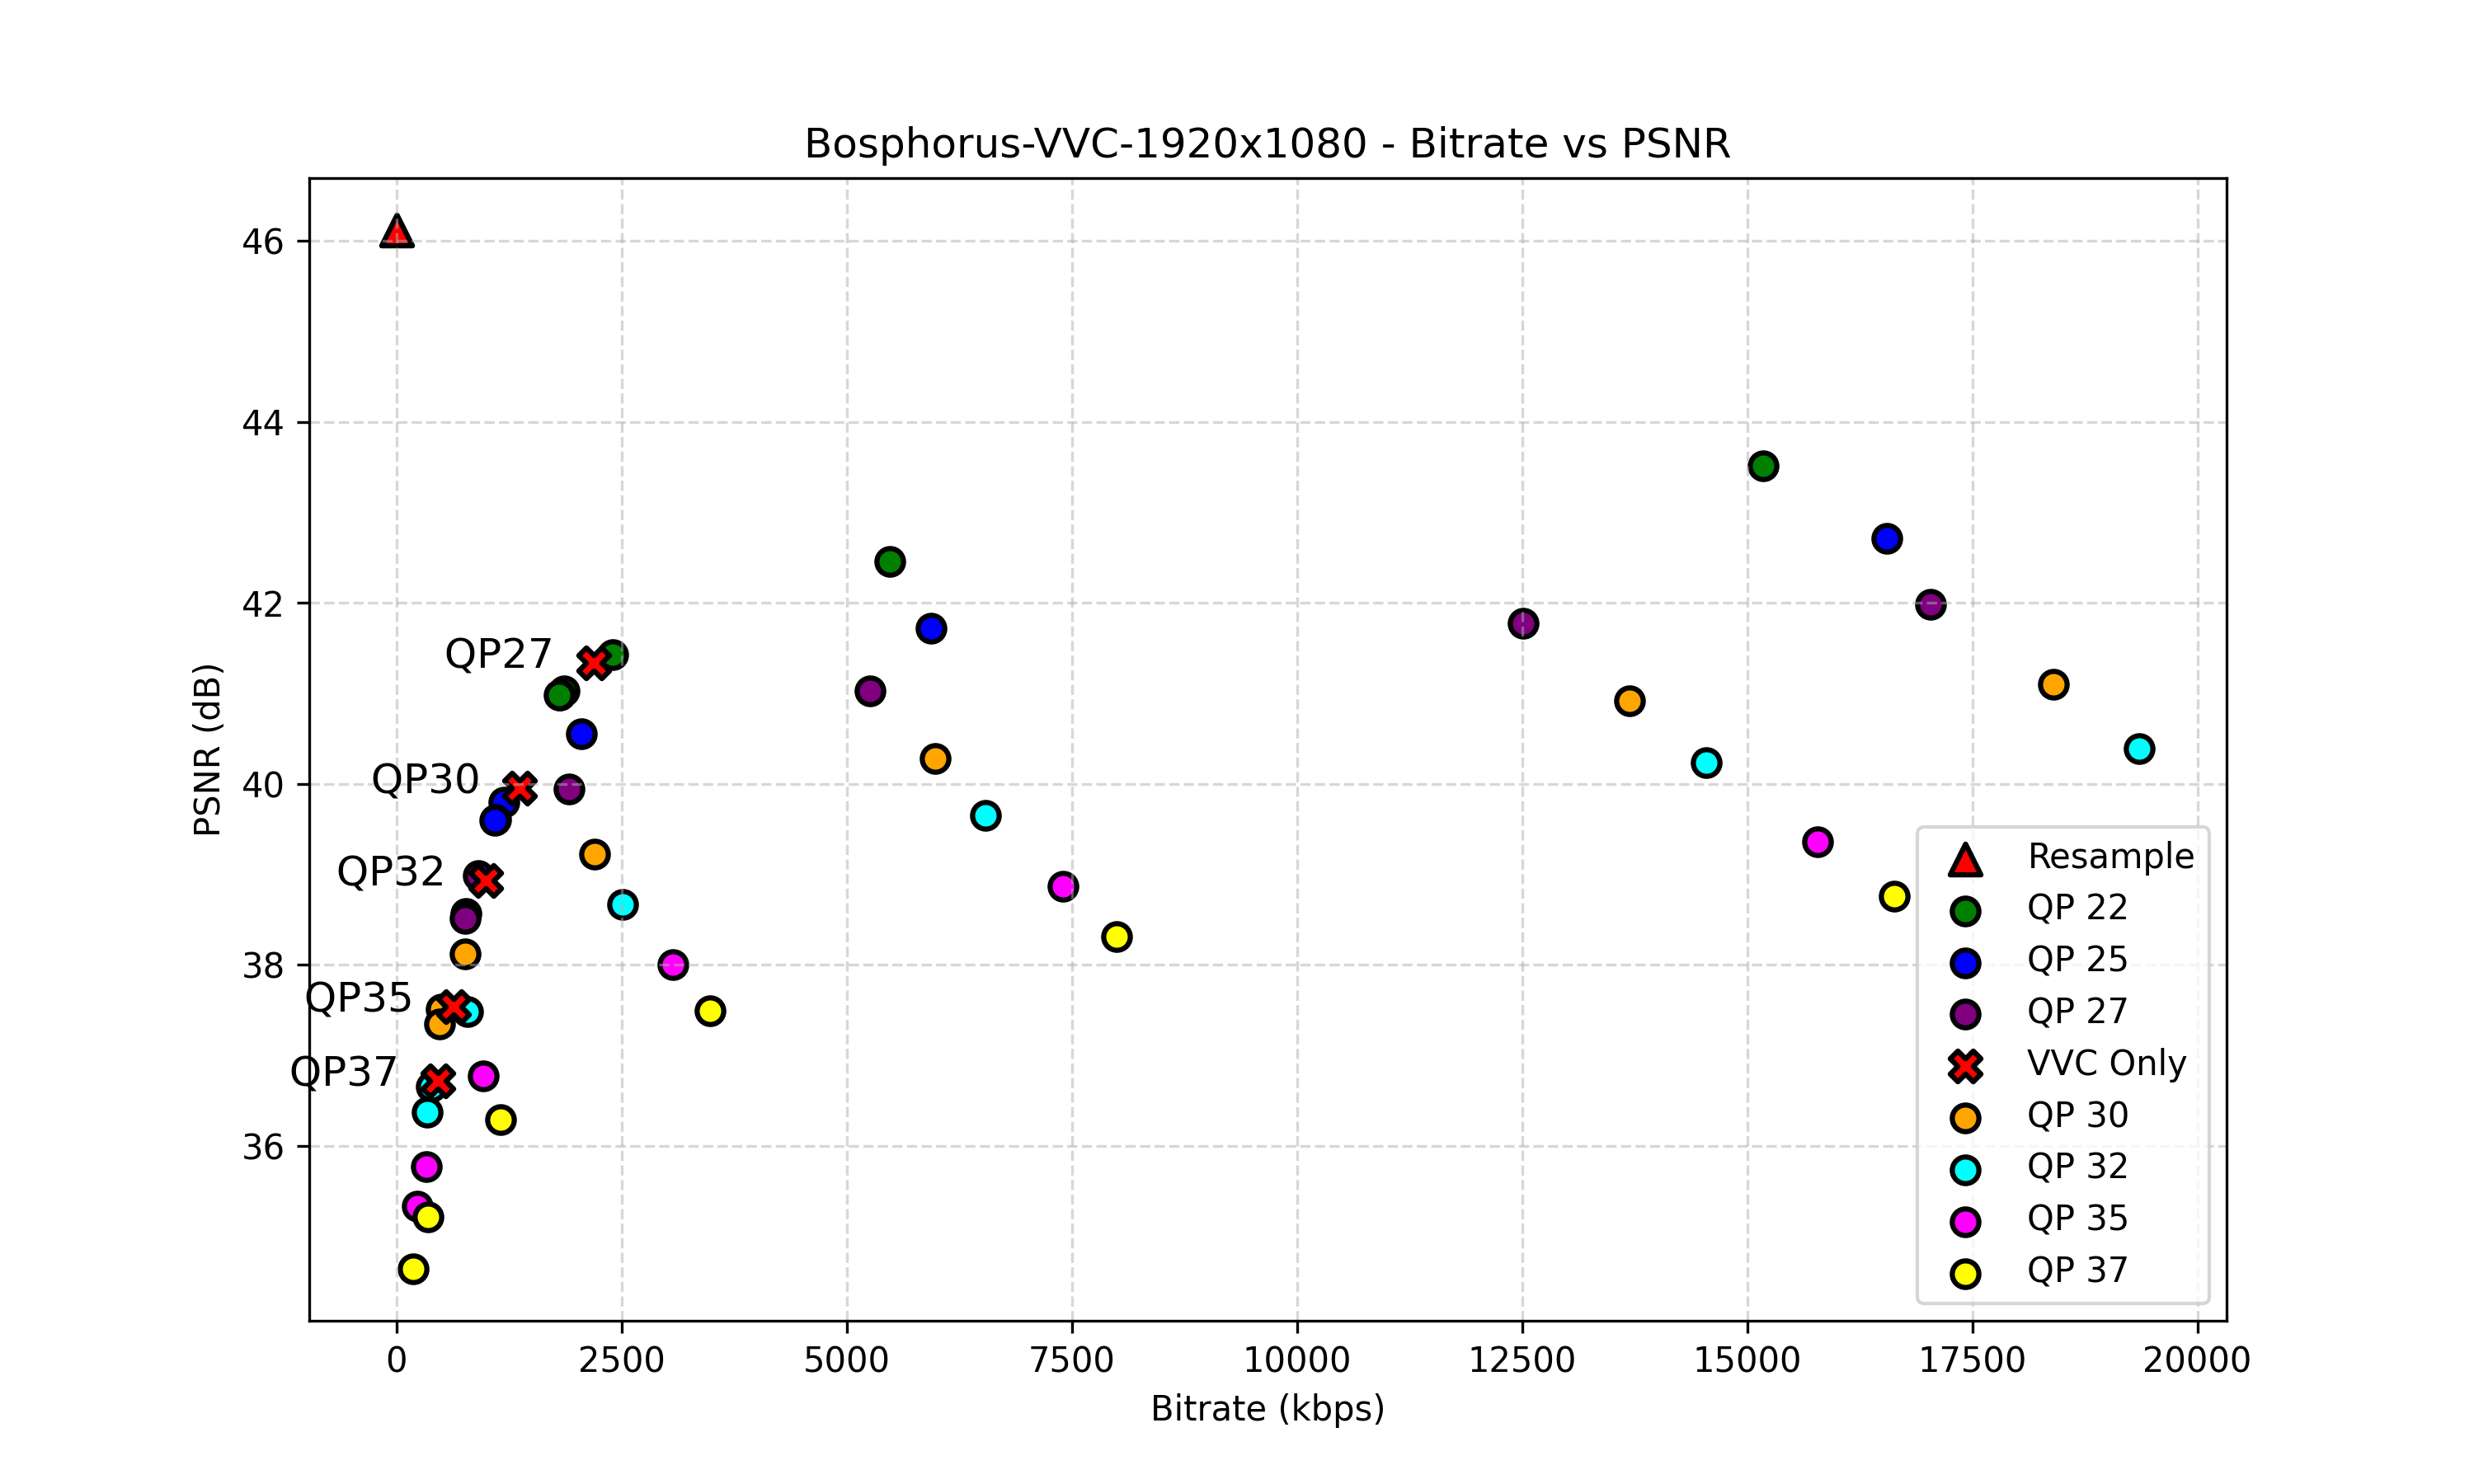

Data behind this chart, as committed beside it:
file, sw2, qp, lvc_size, base_size, enhance_size, enhancement_ratio, psnr_avg, bitrate_kbps
Bosphorus-Resample, 0, 0, 1866240000, 0, 0, 0%, 46.12, 0
Bosphorus_LCEVC_VVC_SW2-250_QP27_2025-07…, 250, 27, 21298652, 938869, 20359783, 95.5919%, 41.98, 17039
Bosphorus_LCEVC_VVC_SW2-250_QP30_2025-07…, 250, 30, 22997056, 575511, 22421545, 97.4975%, 41.10, 18398
Bosphorus_LCEVC_VVC_SW2-250_QP32_2025-07…, 250, 32, 24196035, 407325, 23788710, 98.3166%, 40.39, 19357
Bosphorus_LCEVC_VVC_SW2-750_QP32_2025-07…, 750, 32, 18182468, 407325, 17775143, 97.7598%, 40.23, 14546
Bosphorus_LCEVC_VVC_SW2-750_QP35_2025-07…, 750, 35, 19728602, 252566, 19476036, 98.7198%, 39.36, 15783
Bosphorus_LCEVC_VVC_SW2-750_QP30_2025-07…, 750, 30, 17112384, 575511, 16536873, 96.6369%, 40.92, 13690
Bosphorus_LCEVC_VVC_SW2-750_QP37_2025-07…, 750, 37, 20792415, 181765, 20610650, 99.1258%, 38.76, 16634
Bosphorus_LCEVC_VVC_SW2-750_QP27_2025-07…, 750, 27, 15645231, 938869, 14706362, 93.9990%, 41.77, 12516
Bosphorus_LCEVC_VVC_SW2-750_QP25_2025-07…, 750, 25, 20687420, 1337131, 19350289, 93.5365%, 42.71, 16550
Bosphorus_LCEVC_VVC_SW2-1250_QP32_2025-0…, 1250, 32, 8181376, 407325, 7774051, 95.0213%, 39.65, 6545
Bosphorus_LCEVC_VVC_SW2-1250_QP35_2025-0…, 1250, 35, 9248922, 252566, 8996356, 97.2692%, 38.87, 7399
Bosphorus_LCEVC_VVC_SW2-1250_QP30_2025-0…, 1250, 30, 7484564, 575511, 6909053, 92.3107%, 40.28, 5988
Bosphorus_LCEVC_VVC_SW2-1250_QP37_2025-0…, 1250, 37, 9997772, 181765, 9816007, 98.1819%, 38.31, 7998
Bosphorus_LCEVC_VVC_SW2-1250_QP27_2025-0…, 1250, 27, 6579708, 938869, 5640839, 85.7308%, 41.03, 5264
Bosphorus_LCEVC_VVC_SW2-1250_QP25_2025-0…, 1250, 25, 7424277, 1337131, 6087146, 81.9897%, 41.72, 5939
Bosphorus_LCEVC_VVC_SW2-1750_QP32_2025-0…, 1750, 32, 3145780, 407325, 2738455, 87.0517%, 38.67, 2517
Bosphorus_LCEVC_VVC_SW2-1750_QP35_2025-0…, 1750, 35, 3834985, 252566, 3582419, 93.4142%, 38.00, 3068
Bosphorus_LCEVC_VVC_SW2-1750_QP30_2025-0…, 1750, 30, 2755089, 575511, 2179578, 79.1110%, 39.22, 2204
Bosphorus_LCEVC_VVC_SW2-1750_QP37_2025-0…, 1750, 37, 4357896, 181765, 4176131, 95.8291%, 37.49, 3486
Bosphorus_LCEVC_VVC_SW2-1750_QP27_2025-0…, 1750, 27, 2394280, 938869, 1455411, 60.7870%, 39.94, 1915
Bosphorus_LCEVC_VVC_SW2-2250_QP32_2025-0…, 2250, 32, 989988, 407325, 582663, 58.8556%, 37.48, 792
Bosphorus_LCEVC_VVC_SW2-2250_QP35_2025-0…, 2250, 35, 1202126, 252566, 949560, 78.9901%, 36.77, 961.7
Bosphorus_LCEVC_VVC_SW2-2250_QP37_2025-0…, 2250, 37, 1446903, 181765, 1265138, 87.4377%, 36.29, 1158
Bosphorus_LCEVC_VVC_SW2-2250_QP27_2025-0…, 2250, 27, 1132188, 938869, 193319, 17.0748%, 38.99, 905.8
Bosphorus_LCEVC_VVC_SW2-1750_QP25_2025-0…, 1750, 25, 2569833, 1337131, 1232702, 47.9682%, 40.55, 2056
Bosphorus_LCEVC_VVC_SW2-2250_QP30_2025-0…, 2250, 30, 954971, 575511, 379460, 39.7352%, 38.12, 764
Bosphorus_LCEVC_VVC_SW2-2750_QP35_2025-0…, 2750, 35, 418575, 252566, 166009, 39.6605%, 35.77, 334.9
Bosphorus_LCEVC_VVC_SW2-2750_QP32_2025-0…, 2750, 32, 486244, 407325, 78919, 16.2303%, 36.65, 389
Bosphorus_LCEVC_VVC_SW2-2750_QP37_2025-0…, 2750, 37, 441879, 181765, 260114, 58.8654%, 35.21, 353.5
Bosphorus_LCEVC_VVC_SW2-2750_QP27_2025-0…, 2750, 27, 965637, 938869, 26768, 2.7721%, 38.57, 772.5
Bosphorus_LCEVC_VVC_SW2-2750_QP30_2025-0…, 2750, 30, 621725, 575511, 46214, 7.4332%, 37.51, 497.4
Bosphorus_LCEVC_VVC_SW2-2250_QP25_2025-0…, 2250, 25, 1487470, 1337131, 150339, 10.1070%, 39.80, 1190
Bosphorus_LCEVC_VVC_SW2-3250_QP35_2025-0…, 3250, 35, 289425, 252566, 36859, 12.7353%, 35.33, 231.5
Bosphorus_LCEVC_VVC_SW2-3250_QP32_2025-0…, 3250, 32, 431779, 407325, 24454, 5.6635%, 36.37, 345.4
Bosphorus_LCEVC_VVC_SW2-3250_QP37_2025-0…, 3250, 37, 236428, 181765, 54663, 23.1204%, 34.64, 189.1
Bosphorus_LCEVC_VVC_SW2-3250_QP27_2025-0…, 3250, 27, 955429, 938869, 16560, 1.7333%, 38.51, 764.3
Bosphorus_LCEVC_VVC_SW2-3250_QP30_2025-0…, 3250, 30, 594855, 575511, 19344, 3.2519%, 37.35, 475.9
Bosphorus_LCEVC_VVC_SW2-2750_QP25_2025-0…, 2750, 25, 1373014, 1337131, 35883, 2.6134%, 39.61, 1098
Bosphorus_LCEVC_VVC_SW2-3250_QP25_2025-0…, 3250, 25, 1367475, 1337131, 30344, 2.2190%, 39.60, 1094
Bosphorus_VVC-Only_QP37.bin, 265, 37, 580476, 0, 0, 0%, 36.72, 464.4
Bosphorus_VVC-Only_QP35.bin, 265, 35, 793851, 0, 0, 0%, 37.54, 635.1
Bosphorus_LCEVC_VVC_SW2-750_QP22_2025-07…, 750, 22, 18971812, 2231327, 16740485, 88.2387%, 43.51, 15177
Bosphorus_LCEVC_VVC_SW2-1250_QP22_2025-0…, 1250, 22, 6852282, 2231327, 4620955, 67.4367%, 42.46, 5482
Bosphorus_LCEVC_VVC_SW2-1750_QP22_2025-0…, 1750, 22, 3006134, 2231327, 774807, 25.7742%, 41.43, 2405
Bosphorus_LCEVC_VVC_SW2-2250_QP22_2025-0…, 2250, 22, 2323972, 2231327, 92645, 3.9865%, 41.03, 1859
Bosphorus_LCEVC_VVC_SW2-2750_QP22_2025-0…, 2750, 22, 2264797, 2231327, 33470, 1.4778%, 40.98, 1812
Bosphorus_LCEVC_VVC_SW2-3250_QP22_2025-0…, 3250, 22, 2261661, 2231327, 30334, 1.3412%, 40.98, 1809
Bosphorus_VVC-Only_QP32.bin, 265, 32, 1239951, 0, 0, 0%, 38.93, 992
Bosphorus_VVC-Only_QP30.bin, 265, 30, 1714361, 0, 0, 0%, 39.95, 1371
Bosphorus_VVC-Only_QP27.bin, 265, 27, 2738770, 0, 0, 0%, 41.34, 2191
